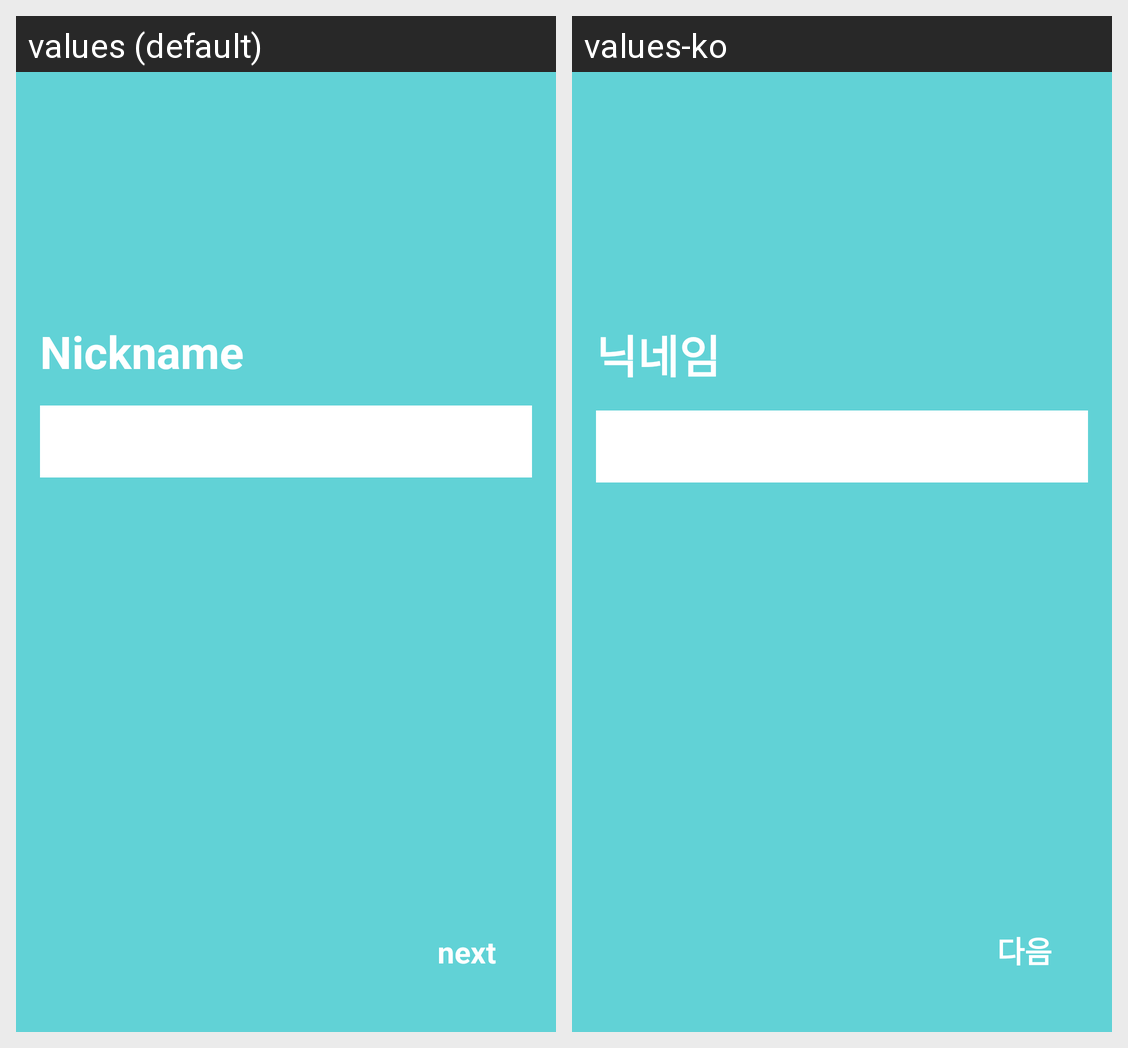

Strings drawn on this Android screen and how each of the app's shown locales translates them:
Android screen res/layout/activity_first_setting.xml rendered under 2 locales, left to right: values (default), values-ko. Device: Nexus 5 (rendered at 1080×1920; each locale shown at half size, 540×960, under a caption strip naming it); theme Theme.AppCompat.NoActionBar.
Strings drawn on this screen, with the default value and each locale's value (text and hints the layout hard-codes, and strings that could not be matched under every locale, appear in the picture but are not listed):

first_info01
  values: Nickname
  values-ko: 닉네임

first_next
  values: next
  values-ko: 다음
